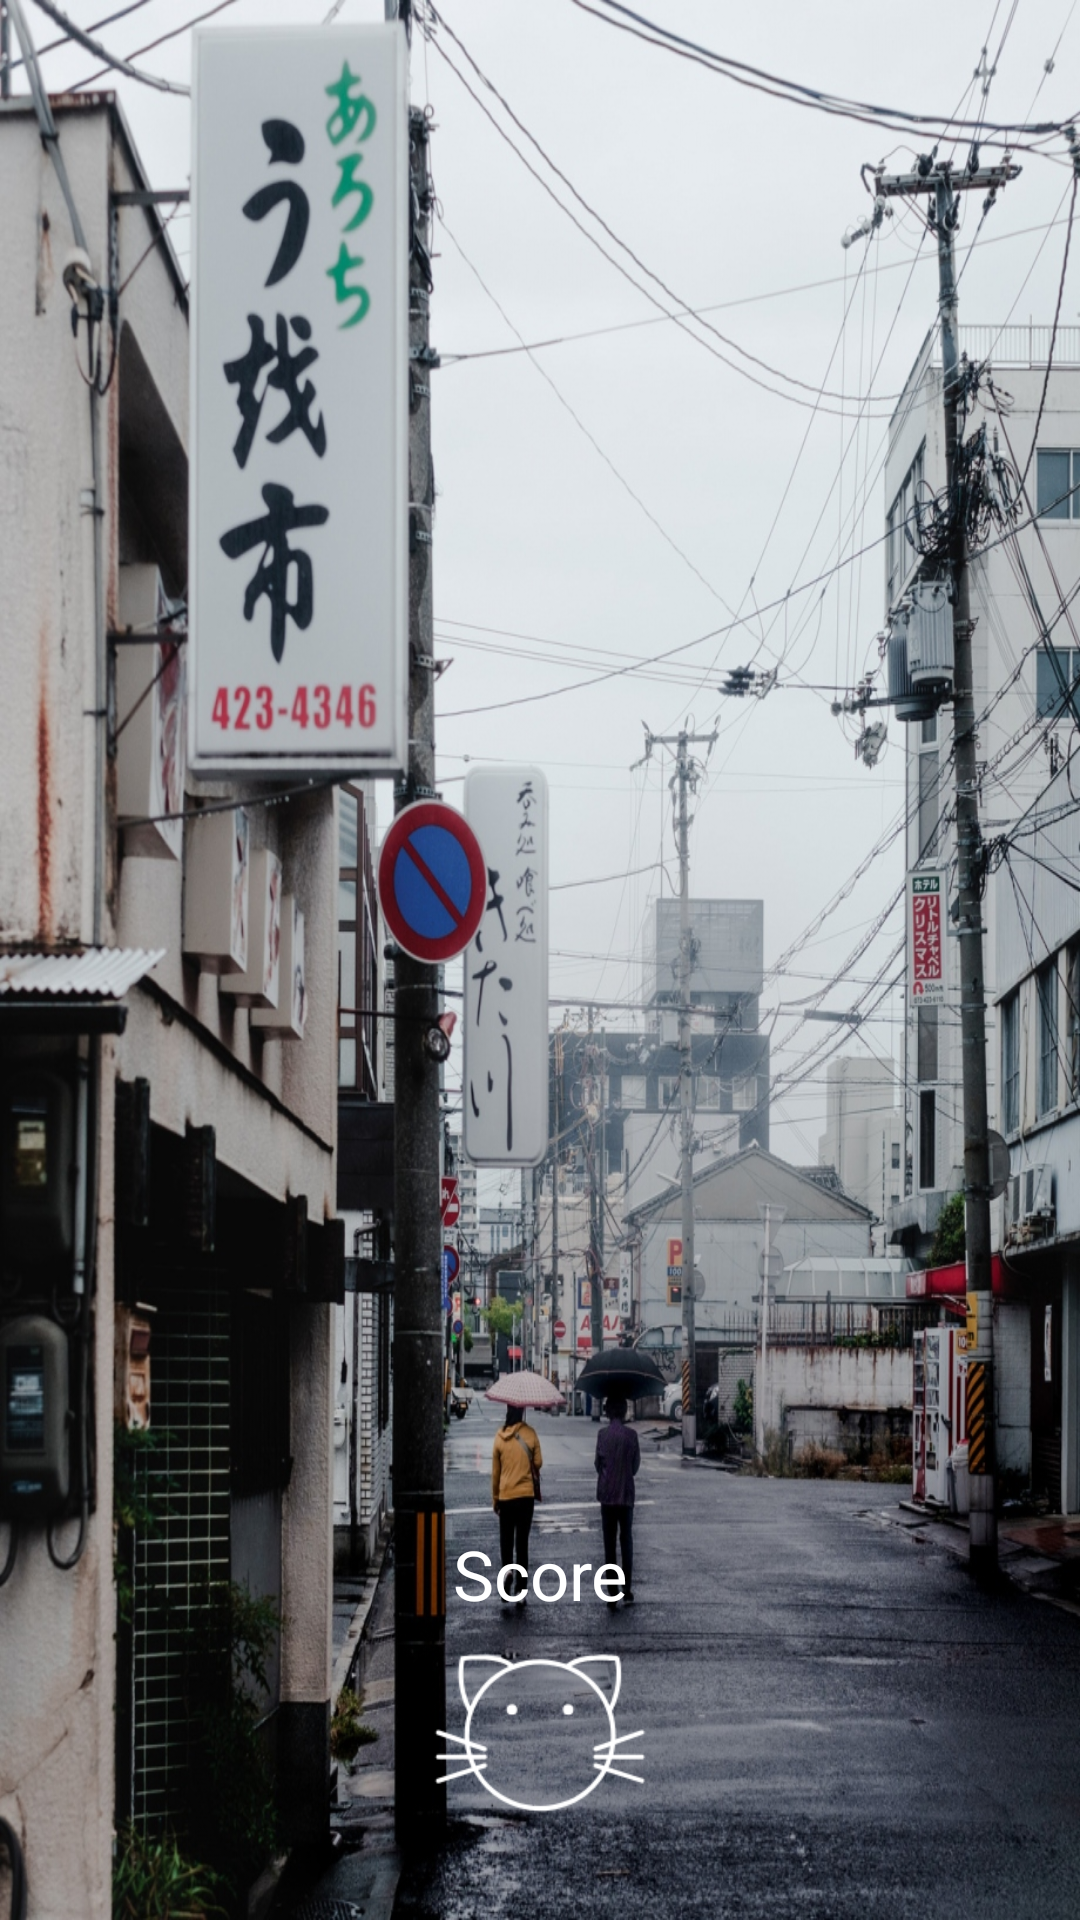

Produce the Android XML layout that renders to this screen, including the resource entries it uses.
<!-- AndroidManifest.xml: activity theme Appwelcome -->
<!-- res/layout/activity_welcome.xml -->
<?xml version="1.0" encoding="utf-8"?>
<RelativeLayout xmlns:android="http://schemas.android.com/apk/res/android"
    xmlns:app="http://schemas.android.com/apk/res-auto"
    xmlns:tools="http://schemas.android.com/tools"
    android:layout_width="match_parent"
    android:layout_height="match_parent"
    tools:context="com.swufe.scoresforapp.WelcomeActivity">

    <ImageView
        android:id="@+id/iv_entry"
        android:layout_width="match_parent"
        android:layout_height="match_parent"
        android:scaleType="fitXY"
        android:src="@drawable/welcomimg1"/>

    <View
        android:layout_width="match_parent"
        android:layout_height="match_parent"
        android:background="@drawable/welcomimg_bg"/>


    <TextView
        android:layout_width="match_parent"
        android:layout_height="wrap_content"
        android:layout_alignParentBottom="true"
        android:layout_marginBottom="100dp"
        android:gravity="center"
        android:text="@string/score"
        android:textColor="@android:color/white"
        android:textSize="23sp"/>

    <ImageView
        android:layout_width="wrap_content"
        android:layout_height="wrap_content"
        android:layout_alignParentBottom="true"
        android:layout_centerHorizontal="true"
        android:layout_marginBottom="12dp"
        android:src="@mipmap/logo"
        android:tint="@android:color/white" />
</RelativeLayout>
<!-- resources referenced by this layout -->
<resources>
  <!-- drawable welcomimg1: jpg bitmap (drawable, 533586 bytes) -->
  <!-- mipmap logo: png bitmap (mipmap-xhdpi, 6949 bytes) -->
  <string name="score">Score</string>
  <style name="Appwelcome" parent="android:Theme.Translucent.NoTitleBar.Fullscreen" />
</resources>
